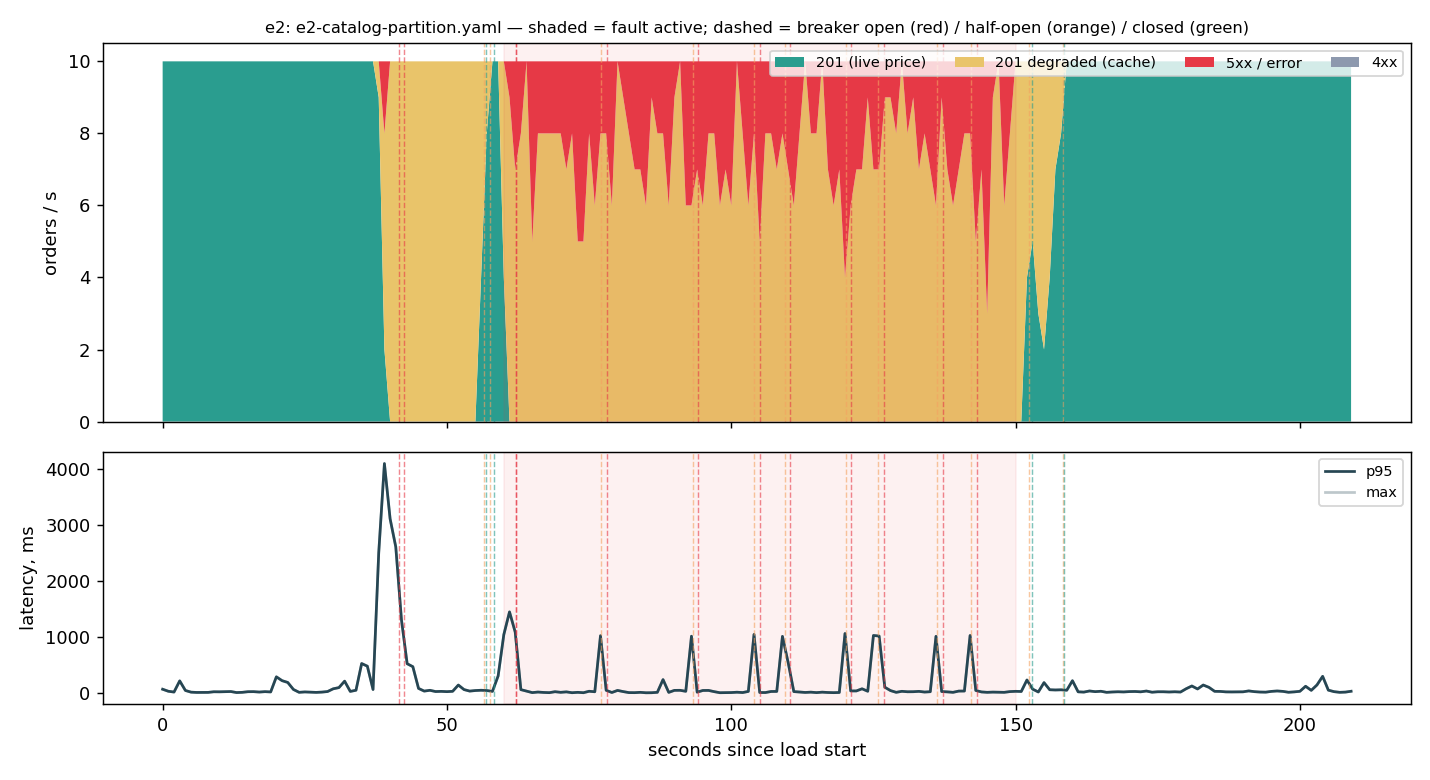

Data behind this chart, as committed beside it:
t, phase, sent, s2xx, s4xx, s5xx, s429, errors, degraded, p50, p95, max
0, baseline, 10, 10, 0, 0, 0, 0, 0, 0.016, 0.07, 0.07
1, baseline, 10, 10, 0, 0, 0, 0, 0, 0.016, 0.034, 0.034
2, baseline, 10, 10, 0, 0, 0, 0, 0, 0.01, 0.02, 0.02
3, baseline, 10, 10, 0, 0, 0, 0, 0, 0.012, 0.219, 0.219
4, baseline, 10, 10, 0, 0, 0, 0, 0, 0.009, 0.048, 0.048
5, baseline, 10, 10, 0, 0, 0, 0, 0, 0.01, 0.018, 0.018
6, baseline, 10, 10, 0, 0, 0, 0, 0, 0.009, 0.013, 0.013
7, baseline, 10, 10, 0, 0, 0, 0, 0, 0.009, 0.013, 0.013
8, baseline, 10, 10, 0, 0, 0, 0, 0, 0.009, 0.014, 0.014
9, baseline, 10, 10, 0, 0, 0, 0, 0, 0.011, 0.025, 0.025
10, baseline, 10, 10, 0, 0, 0, 0, 0, 0.012, 0.024, 0.024
11, baseline, 10, 10, 0, 0, 0, 0, 0, 0.012, 0.026, 0.026
12, baseline, 10, 10, 0, 0, 0, 0, 0, 0.01, 0.029, 0.029
13, baseline, 10, 10, 0, 0, 0, 0, 0, 0.008, 0.011, 0.011
14, baseline, 10, 10, 0, 0, 0, 0, 0, 0.01, 0.015, 0.015
15, baseline, 10, 10, 0, 0, 0, 0, 0, 0.012, 0.026, 0.026
16, baseline, 10, 10, 0, 0, 0, 0, 0, 0.009, 0.027, 0.027
17, baseline, 10, 10, 0, 0, 0, 0, 0, 0.009, 0.02, 0.02
18, baseline, 10, 10, 0, 0, 0, 0, 0, 0.011, 0.027, 0.027
19, baseline, 10, 10, 0, 0, 0, 0, 0, 0.013, 0.022, 0.022
20, baseline, 10, 10, 0, 0, 0, 0, 0, 0.009, 0.291, 0.291
21, baseline, 10, 10, 0, 0, 0, 0, 0, 0.044, 0.223, 0.223
22, baseline, 10, 10, 0, 0, 0, 0, 0, 0.036, 0.191, 0.191
23, baseline, 10, 10, 0, 0, 0, 0, 0, 0.019, 0.066, 0.066
24, baseline, 10, 10, 0, 0, 0, 0, 0, 0.011, 0.015, 0.015
25, baseline, 10, 10, 0, 0, 0, 0, 0, 0.011, 0.022, 0.022
26, baseline, 10, 10, 0, 0, 0, 0, 0, 0.008, 0.018, 0.018
27, baseline, 10, 10, 0, 0, 0, 0, 0, 0.01, 0.014, 0.014
28, baseline, 10, 10, 0, 0, 0, 0, 0, 0.012, 0.019, 0.019
29, baseline, 10, 10, 0, 0, 0, 0, 0, 0.012, 0.029, 0.029
30, baseline, 10, 10, 0, 0, 0, 0, 0, 0.014, 0.078, 0.078
31, baseline, 10, 10, 0, 0, 0, 0, 0, 0.066, 0.099, 0.099
32, baseline, 10, 10, 0, 0, 0, 0, 0, 0.048, 0.214, 0.214
33, baseline, 10, 10, 0, 0, 0, 0, 0, 0.015, 0.031, 0.031
34, baseline, 10, 10, 0, 0, 0, 0, 0, 0.018, 0.052, 0.052
35, baseline, 10, 10, 0, 0, 0, 0, 0, 0.043, 0.528, 0.528
36, baseline, 10, 10, 0, 0, 0, 0, 0, 0.105, 0.481, 0.481
37, baseline, 10, 10, 0, 0, 0, 0, 0, 0.016, 0.065, 0.065
38, baseline, 10, 10, 0, 0, 0, 0, 1, 0.023, 2.5, 2.5
39, baseline, 10, 8, 0, 2, 0, 0, 6, 2.997, 4.091, 4.091
40, baseline, 10, 10, 0, 0, 0, 0, 10, 2.706, 3.108, 3.108
41, baseline, 10, 10, 0, 0, 0, 0, 10, 1.817, 2.606, 2.606
42, baseline, 10, 10, 0, 0, 0, 0, 10, 0.872, 1.307, 1.307
43, baseline, 10, 10, 0, 0, 0, 0, 10, 0.176, 0.525, 0.525
44, baseline, 10, 10, 0, 0, 0, 0, 10, 0.115, 0.472, 0.472
45, baseline, 10, 10, 0, 0, 0, 0, 10, 0.024, 0.085, 0.085
46, baseline, 10, 10, 0, 0, 0, 0, 10, 0.009, 0.037, 0.037
47, baseline, 10, 10, 0, 0, 0, 0, 10, 0.012, 0.051, 0.051
48, baseline, 10, 10, 0, 0, 0, 0, 10, 0.014, 0.029, 0.029
49, baseline, 10, 10, 0, 0, 0, 0, 10, 0.011, 0.032, 0.032
50, baseline, 10, 10, 0, 0, 0, 0, 10, 0.011, 0.027, 0.027
51, baseline, 10, 10, 0, 0, 0, 0, 10, 0.01, 0.033, 0.033
52, baseline, 10, 10, 0, 0, 0, 0, 10, 0.014, 0.145, 0.145
53, baseline, 10, 10, 0, 0, 0, 0, 10, 0.013, 0.064, 0.064
54, baseline, 10, 10, 0, 0, 0, 0, 10, 0.01, 0.037, 0.037
55, baseline, 10, 10, 0, 0, 0, 0, 10, 0.015, 0.047, 0.047
56, baseline, 10, 10, 0, 0, 0, 0, 6, 0.012, 0.052, 0.052
57, baseline, 10, 10, 0, 0, 0, 0, 2, 0.011, 0.047, 0.047
58, baseline, 10, 10, 0, 0, 0, 0, 0, 0.01, 0.032, 0.032
59, baseline, 10, 10, 0, 0, 0, 0, 0, 0.014, 0.307, 0.307
... 150 more rows
